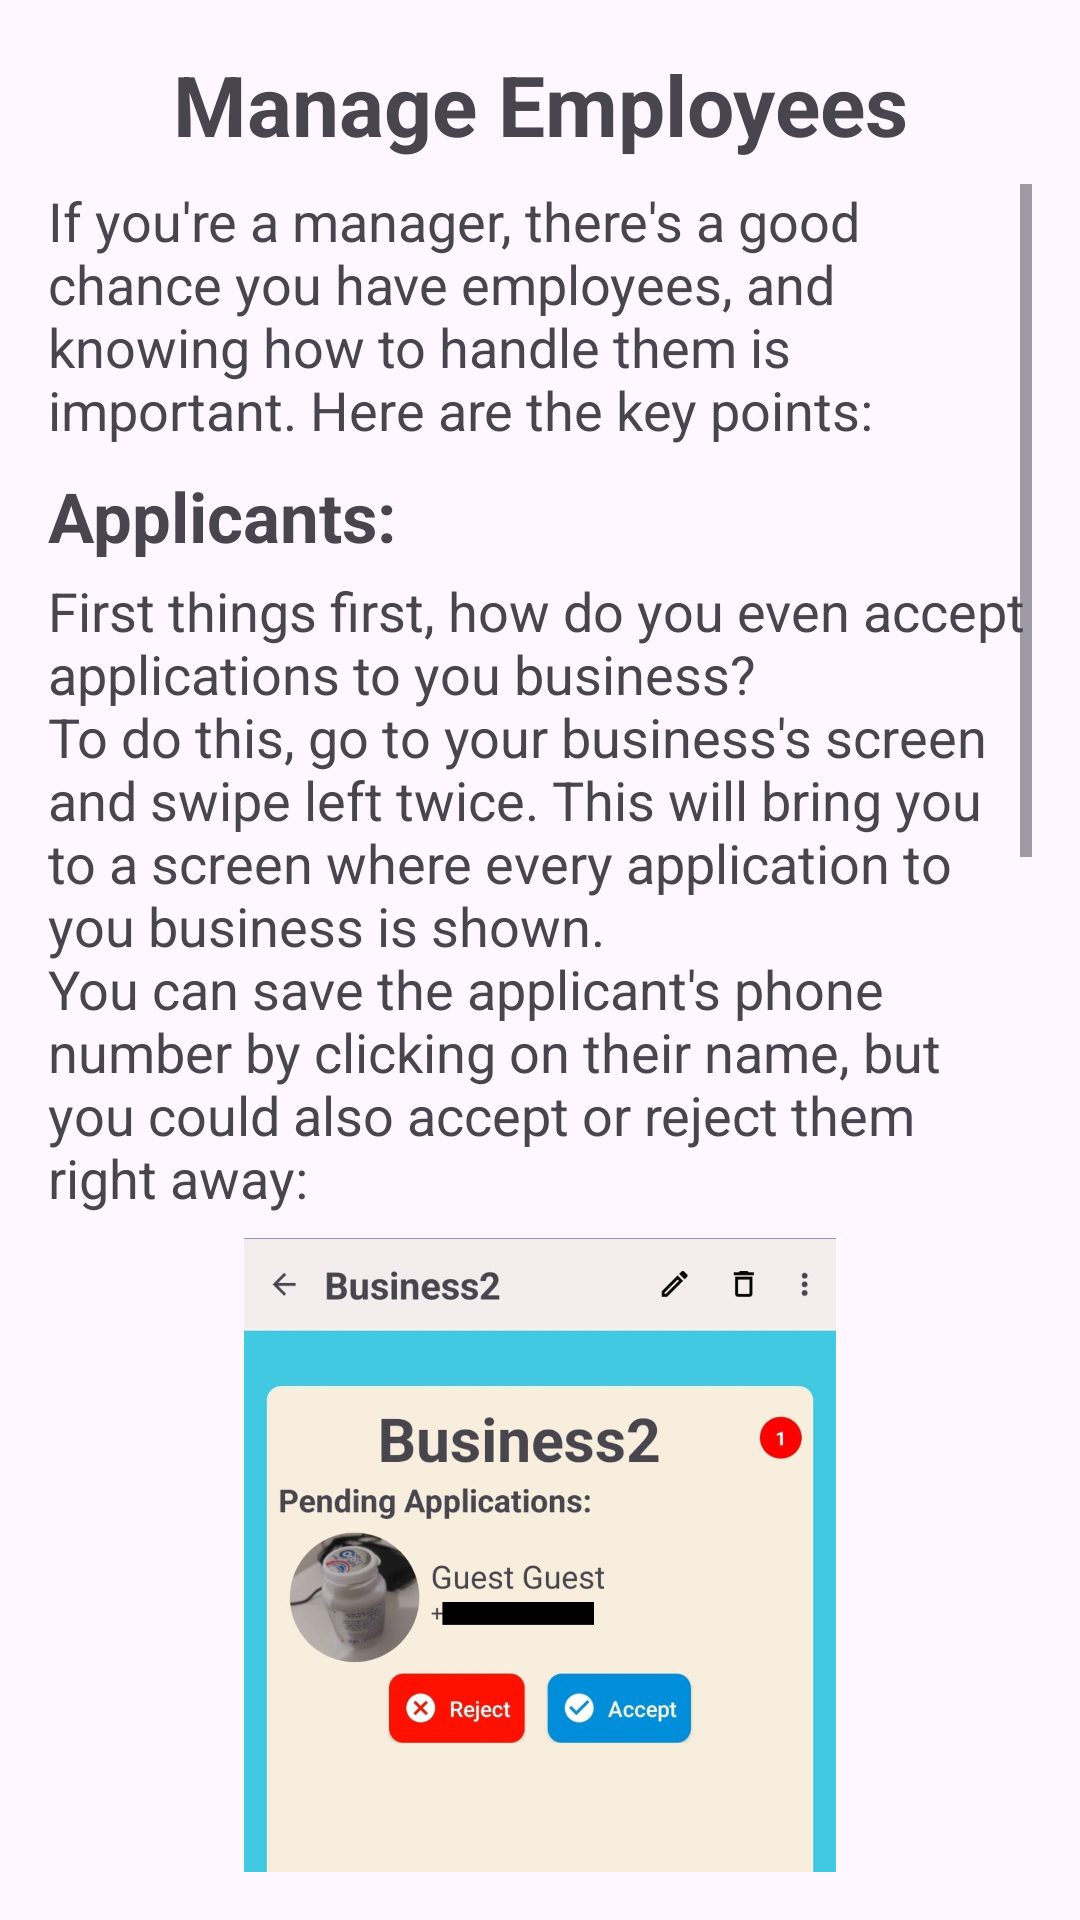

Android layout source for this screen:
<!-- AndroidManifest.xml: application theme Theme.FinalProject -->
<!-- res/layout/dialog_help_manage_employees.xml -->
<?xml version="1.0" encoding="utf-8"?>
<LinearLayout xmlns:android="http://schemas.android.com/apk/res/android"
    android:orientation="vertical"
    android:layout_width="match_parent"
    android:layout_height="match_parent"
    android:padding="16dp">

    <TextView
        android:layout_width="match_parent"
        android:layout_height="wrap_content"
        android:gravity="center"

        android:text="@string/users_menu_help_manage_employees"
        android:textSize="28sp"
        android:textStyle="bold"

        android:layout_marginBottom="8dp"
        />

    <ScrollView
        android:layout_width="match_parent"
        android:layout_height="match_parent"
        >
        <LinearLayout
            android:layout_width="match_parent"
            android:layout_height="wrap_content"
            android:orientation="vertical"
            >
            <TextView
                android:layout_width="match_parent"
                android:layout_height="wrap_content"

                android:textSize="18sp"
                android:text="@string/dialog_help_manage_employees_paragraph_1"
                android:layout_marginBottom="8dp"
                />
            <TextView
                android:layout_width="match_parent"
                android:layout_height="wrap_content"

                android:textSize="23sp"
                android:text="@string/dialog_help_manage_employees_applicants_title"
                android:layout_marginBottom="4dp"
                />
            <TextView
                android:layout_width="match_parent"
                android:layout_height="wrap_content"

                android:textSize="18sp"
                android:text="@string/dialog_help_manage_employees_paragraph_2"
                android:layout_marginBottom="8dp"
                />
            <ImageView
                android:layout_width="match_parent"
                android:layout_height="400dp"
                android:src="@drawable/manage_applicants"
                />

            <TextView
                android:layout_width="match_parent"
                android:layout_height="wrap_content"

                android:textSize="23sp"
                android:text="@string/dialog_help_manage_employees_employee_status_title"
                android:layout_marginVertical="4dp"
                />
            <TextView
                android:layout_width="match_parent"
                android:layout_height="wrap_content"
                android:layout_marginBottom="8dp"

                android:text="@string/dialog_help_manage_employees_paragraph_3"
                android:textSize="18sp"
                />
            <ImageView
                android:layout_width="match_parent"
                android:layout_height="400dp"
                android:src="@drawable/employee_actions"
                />
        </LinearLayout>
    </ScrollView>
</LinearLayout>
<!-- resources referenced by this layout -->
<resources>
  <!-- drawable employee_actions: jpeg bitmap (drawable, 103986 bytes) -->
  <!-- drawable manage_applicants: png bitmap (drawable, 309732 bytes) -->
  <string name="dialog_help_manage_employees_applicants_title"><b>Applicants:</b></string>
  <string name="dialog_help_manage_employees_employee_status_title"><b>Employee Status:</b></string>
  <string name="dialog_help_manage_employees_paragraph_1">If you\'re a manager, there\'s a good chance you have employees, and knowing how to handle them is important. Here are the key points:</string>
  <string name="dialog_help_manage_employees_paragraph_2">First things first, how do you even accept applications to you business?\nTo do this, go to your business\'s screen and swipe left twice. This will bring you to a screen where every application to you business is shown.\nYou can save the applicant\'s phone number by clicking on their name, but you could also accept or reject them right away:</string>
  <string name="dialog_help_manage_employees_paragraph_3">After accepting your employee, you can decide to give them a little reward and promote them to a manager. Or, if they have been a bad non-binary worker, you can fire them from your business. Note that managers are allowed to fire and demote other managers.\nAdditionally, you can view your employee\'s shifts in your business by pressing \'See Shifts History\':</string>
  <string name="users_menu_help_manage_employees">Manage Employees</string>
  <style name="Theme.FinalProject" parent="Base.Theme.FinalProject">
  
          <item name="headerBackgroundColor">@color/royal_blue</item>
          <item name="headerTextColor">@color/white</item>
          <item name="headerTextColorSelected">@color/teal</item>
      </style>
  <style name="Base.Theme.FinalProject" parent="Theme.Material3.DayNight.NoActionBar">
          
          
  
      </style>
  <color name="royal_blue">#4169E1</color>
  <color name="white">#FFFFFFFF</color>
  <color name="teal">#008080</color>
</resources>
